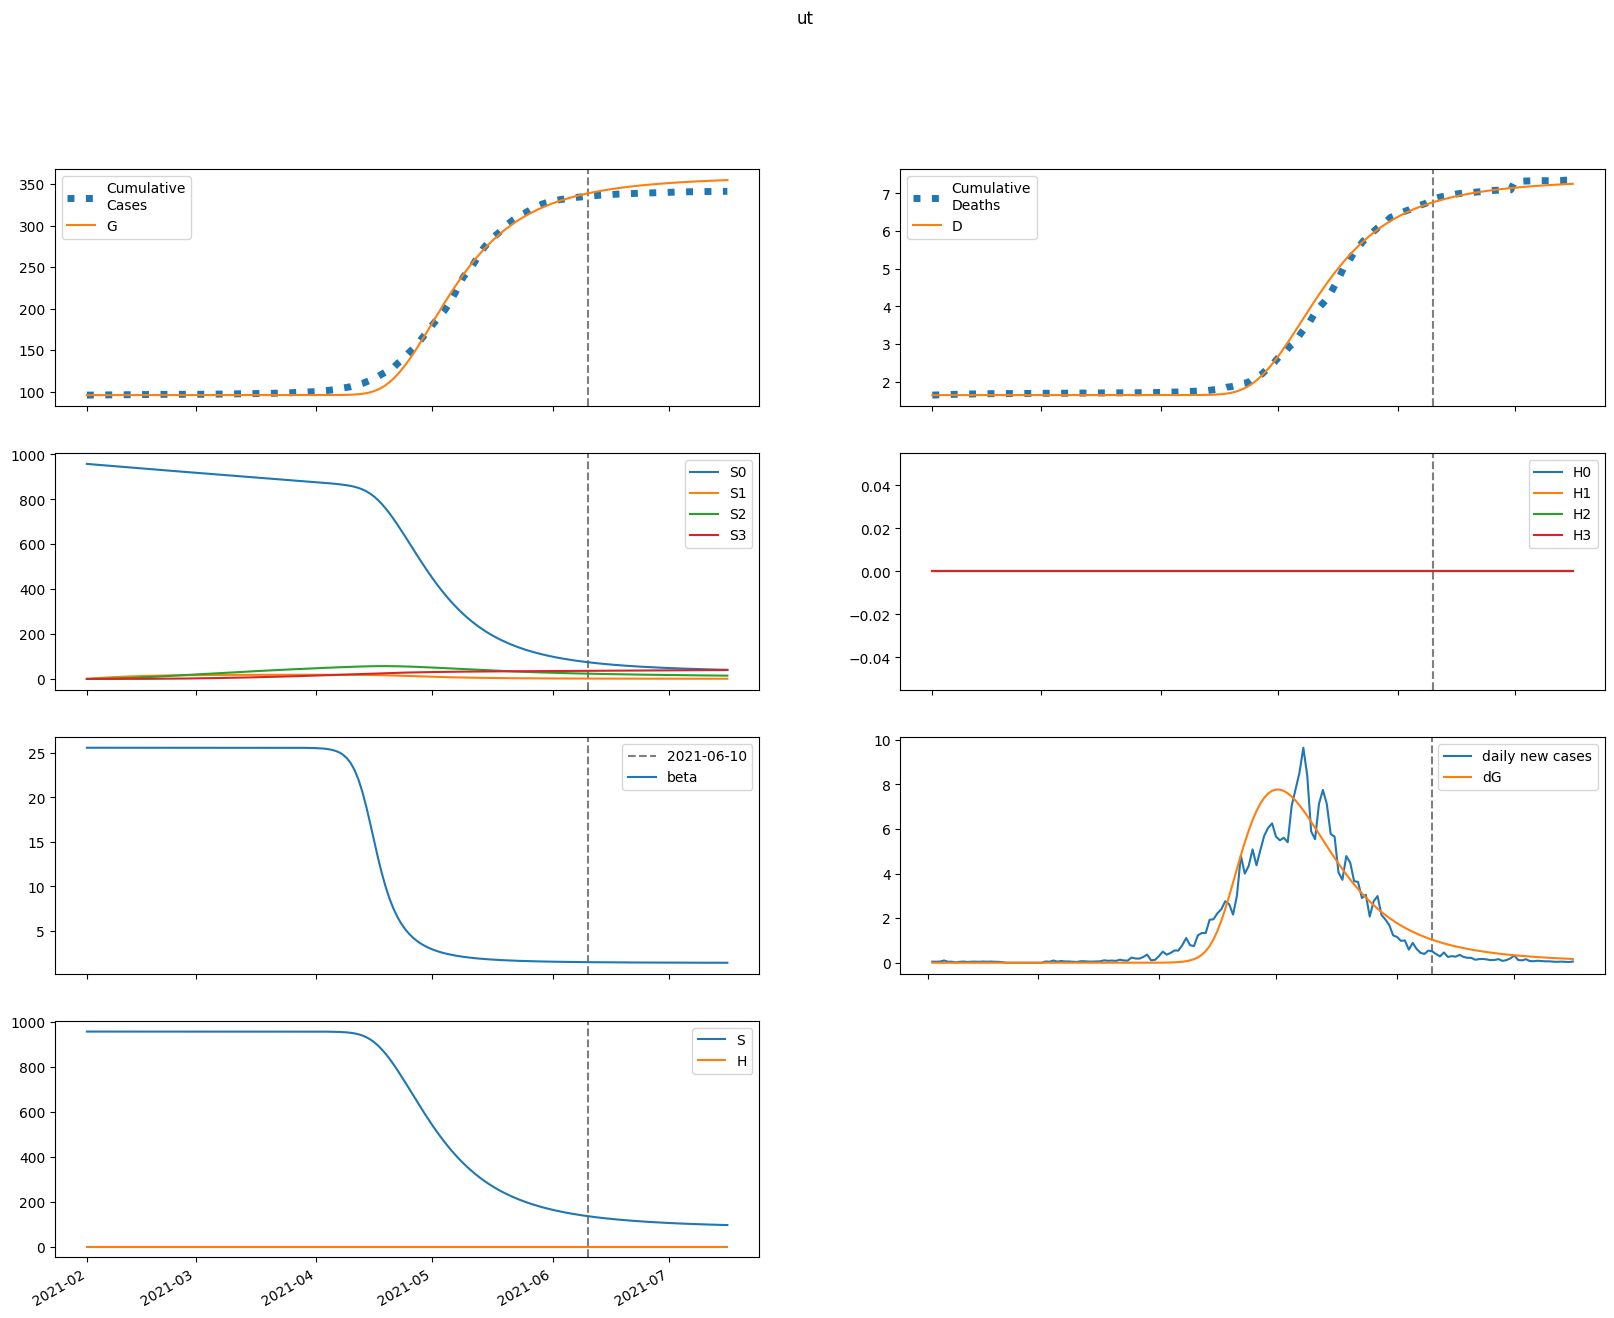

The file beside this chart, header and first rows:
series, 2021-02-01, 2021-02-02, 2021-02-03, 2021-02-04, 2021-02-05, 2021-02-06, 2021-02-07, 2021-02-08, 2021-02-09, 2021-02-10, 2021-02-11, 2021-02-12, 2021-02-13, 2021-02-14, 2021-02-15, 2021-02-16, 2021-02-17, 2021-02-18, 2021-02-19, 2021-02-20, 2021-02-21, 2021-02-22, 2021-02-23
S, 957834, 957834, 957834, 957834, 957834, 957834, 957834, 957834, 957834, 957834, 957834, 957834, 957834, 957834, 957834, 957834, 957834, 957834, 957834, 957834, 957834, 957834, 957834
E, 0.0, 8.276652987515717e-10, 1.4040952229196412e-09, 2.198543687934622e-09, 3.418488371185803e-09, 5.311763091936357e-09, 8.252612659812919e-09, 1.2820606546666344e-08, 1.991529129930986e-08, 3.0932950213745555e-08, 4.8040623072780084e-08, 7.460105200391816e-08, 1.1583159684432992e-07, 1.798257610450166e-07, 2.7913658823181784e-07, 4.3323051839637123e-07, 6.722895127676194e-07, 1.0431011224805195e-06, 1.6181813269434965e-06, 2.509901673496915e-06, 3.892361463426791e-06, 6.035244321664385e-06, 9.356215109625999e-06
I, 1.0257533801993701e-10, 7.688011788236239e-11, 1.0750206096357068e-10, 1.651925888142647e-10, 2.5631020825388467e-10, 3.9812456633895424e-10, 6.185153225085355e-10, 9.609326775834033e-10, 1.4928711358711775e-09, 2.3191302807535397e-09, 3.6024063992288194e-09, 5.595240093804161e-09, 8.689570984232736e-09, 1.3493589428245804e-08, 2.0950900597956263e-08, 3.252526360118268e-08, 5.048693858666751e-08, 7.835644436297564e-08, 1.2159212810007873e-07, 1.8865529965078128e-07, 2.9265994188951014e-07, 4.539273270100769e-07, 7.039411157669237e-07
A, 2.3809725691553235e-10, 2.2857021830152843e-10, 3.352066710158573e-10, 5.182131666294176e-10, 8.050325560468747e-10, 1.2510337119696467e-09, 1.944039548476166e-09, 3.020712091952864e-09, 4.693321183740941e-09, 7.291480832385382e-09, 1.1326942510290619e-08, 1.759412854415347e-08, 2.7326088611565402e-08, 4.2436391733371455e-08, 6.589424087509072e-08, 1.023060797033341e-07, 1.5881719787296736e-07, 2.465091402798381e-07, 3.8256516448938313e-07, 5.936252471346488e-07, 9.209830944228261e-07, 1.4286349084966768e-06, 2.2157422998231424e-06
IH, 0.0, 5.183859494516264e-12, 6.215480933917445e-12, 8.22674641742342e-12, 1.2046336757875656e-11, 1.836809056784094e-11, 2.837665121255292e-11, 4.4013481617191e-11, 6.834713061083567e-11, 1.0616790969897031e-10, 1.6492536573391535e-10, 2.5619032267982044e-10, 3.9792661966606934e-10, 6.180166246662452e-10, 9.597298416098739e-10, 1.4902032958612623e-09, 2.313589708561785e-09, 3.5914388488273054e-09, 5.574285322822017e-09, 8.650595293243692e-09, 1.3422597185117558e-08, 2.0823739715437357e-08, 3.230059303030448e-08
IN, 2.051136064305836e-11, 3.92910712795881e-11, 5.13472092062406e-11, 6.850880236630719e-11, 9.57575668068001e-11, 1.3892611402179215e-10, 2.0680794873170863e-10, 3.1302911763523333e-10, 4.787537727194823e-10, 7.368557664274548e-10, 1.1383897401871452e-09, 1.7626334788607464e-09, 2.7326708178291027e-09, 4.2395681290620295e-09, 6.579877299639355e-09, 1.0213801069653434e-08, 1.5855388970750705e-08, 2.4612377640385585e-08, 3.820296075177622e-08, 5.929174746326249e-08, 9.201034630111612e-08, 1.4276388174568258e-07, 2.214802524431837e-07
D, 1644, 1644, 1644, 1644, 1644, 1644, 1644, 1644, 1644, 1644, 1644, 1644, 1644, 1644, 1644, 1644, 1644, 1644, 1644, 1644, 1644, 1644, 1644
R, 0.0, 1.1258688620532548e-11, 2.626712483109072e-11, 4.706682640209157e-11, 7.762567489483034e-11, 1.2383712280668226e-10, 1.946432263412413e-10, 3.0382421272028356e-10, 4.727323036691711e-10, 7.34506871989431e-10, 1.1406037984792557e-09, 1.7709240716820416e-09, 2.749530793136688e-09, 4.269037596229112e-09, 6.628448196365018e-09, 1.0291856955893047e-08, 1.597949619095398e-08, 2.4808930627467613e-08, 3.8513980696181816e-08, 5.978410429357445e-08, 9.27904210427945e-08, 1.4400087157611518e-07, 2.2344320015402173e-07
G, 96129, 96129, 96129, 96129, 96129, 96129, 96129, 96129, 96129, 96129, 96129, 96129, 96129, 96129, 96129, 96129, 96129, 96129, 96129, 96129, 96129, 96129, 96129
H, 0.0, 0.0, 0.0, 0.0, 0.0, 0.0, 0.0, 0.0, 0.0, 0.0, 0.0, 0.0, 0.0, 0.0, 0.0, 0.0, 0.0, 0.0, 0.0, 0.0, 0.0, 0.0, 0.0
S0, 957834, 956397, 954962, 953530, 952099, 950671, 949245, 947821, 946400, 944980, 943563, 942147, 940734, 939323, 937914, 936507, 935102, 933700, 932299, 930901, 929504, 928110, 926718
E0, 0.0, 8.276652987515717e-10, 1.4029820838786247e-09, 2.1945039890234856e-09, 3.408135708126984e-09, 5.2890740849445625e-09, 8.20710660717261e-09, 1.2734313462390103e-08, 1.9757760423550693e-08, 3.0653080001921344e-08, 4.755334746236663e-08, 7.376572672419807e-08, 1.1441702857057045e-07, 1.7745379247369254e-07, 2.75191330689202e-07, 4.2671266160969797e-07, 6.615829814329276e-07, 1.0256000742374128e-06, 1.5896949680379184e-06, 2.4637061001089635e-06, 3.817691471404739e-06, 5.914897740452614e-06, 9.162752352067378e-06
I0, 1.0257533801993701e-10, 7.688011788236239e-11, 1.0750206096357068e-10, 1.6512550382656077e-10, 2.5601646962814654e-10, 3.97280490809961e-10, 6.165153017944569e-10, 9.566911737048741e-10, 1.4844915510907747e-09, 2.3033559563327287e-09, 3.5737167616064972e-09, 5.54437084499386e-09, 8.601102404597639e-09, 1.3342031241450434e-08, 2.069435765124267e-08, 3.209521806630725e-08, 4.9771811489911376e-08, 7.717521217695593e-08, 1.19652068880069e-07, 1.8548445413075335e-07, 2.874993509388783e-07, 4.455593703703324e-07, 6.904164737029367e-07
A0, 2.3809725691553235e-10, 2.2857021830152843e-10, 3.352066710158573e-10, 5.18057449359937e-10, 8.043179551427627e-10, 1.2488994681993904e-09, 1.938816732413528e-09, 3.009332405709009e-09, 4.670325276554352e-09, 7.247368036106001e-09, 1.124544370261673e-08, 1.7447725672282884e-08, 2.7068689950180853e-08, 4.199140814971516e-08, 6.513524730465406e-08, 1.0102555295154033e-07, 1.566761246794582e-07, 2.429559992615882e-07, 3.767059705406249e-07, 5.840155352991011e-07, 9.052955890328353e-07, 1.4031295088674507e-06, 2.17442214326476e-06
IH0, 0.0, 5.183859494516264e-12, 6.215480933917445e-12, 8.22674641742342e-12, 1.2042946477549395e-11, 1.8351721915226788e-11, 2.832663625779565e-11, 4.388992429028093e-11, 6.807723739829773e-11, 1.056231108399203e-10, 1.63883286101028e-10, 2.542720092634883e-10, 3.9449353958720854e-10, 6.120024848517924e-10, 9.493671309449383e-10, 1.4725802457524525e-09, 2.2839347655615427e-09, 3.5419682872827245e-09, 5.492351897456624e-09, 8.515720657317936e-09, 1.3201724720502778e-08, 2.0463654638841086e-08, 3.171583991354741e-08
IN0, 2.051136064305836e-11, 3.92910712795881e-11, 5.13472092062406e-11, 6.850880236630719e-11, 9.574415223363766e-11, 1.3885509485007826e-10, 2.065741406768947e-10, 3.1241511671480326e-10, 4.773434606873206e-10, 7.338889043753416e-10, 1.1325190575199052e-09, 1.7515215316786813e-09, 2.712324973674786e-09, 4.203249442590143e-09, 6.516318619787278e-09, 1.0104308946206769e-08, 1.5669147038840355e-08, 2.4298859411869638e-08, 3.767970722054357e-08, 5.842472732760087e-08, 9.058246891360021e-08, 1.4042461970985512e-07, 2.1766519122039976e-07
D0, 1644, 1644, 1644, 1644, 1644, 1644, 1644, 1644, 1644, 1644, 1644, 1644, 1644, 1644, 1644, 1644, 1644, 1644, 1644, 1644, 1644, 1644, 1644
R0, 0.0, 1.1258688620532548e-11, 2.626712483109072e-11, 4.706682640209157e-11, 7.761944414501647e-11, 1.2379950128703683e-10, 1.945061734191456e-10, 3.0343387960366863e-10, 4.717741242912584e-10, 7.32376958976094e-10, 1.1361907964563614e-09, 1.7622427076122592e-09, 2.733111289547785e-09, 4.238915276292311e-09, 6.574501281119982e-09, 1.0197085850807345e-08, 1.581558965128211e-08, 2.452906771834233e-08, 3.804118454532156e-08, 5.899245494764648e-08, 9.14748296503213e-08, 1.418285676160623e-07, 2.1987603597099016e-07
G0, 96129, 96129, 96129, 96129, 96129, 96129, 96129, 96129, 96129, 96129, 96129, 96129, 96129, 96129, 96129, 96129, 96129, 96129, 96129, 96129, 96129, 96129, 96129
H0, 0.0, 0.0, 0.0, 0.0, 0.0, 0.0, 0.0, 0.0, 0.0, 0.0, 0.0, 0.0, 0.0, 0.0, 0.0, 0.0, 0.0, 0.0, 0.0, 0.0, 0.0, 0.0, 0.0
S1, 0.0, 1437, 2769, 4003, 5148, 6208, 7191, 8101, 8944, 9725, 10448, 11117, 11736, 12309, 12839, 13328, 13781, 14199, 14586, 14942, 15271, 15575, 15854
E1, 0.0, 0.0, 1.1131390410166001e-12, 3.999365318814785e-12, 1.0138473012691213e-11, 2.1967152845585068e-11, 4.353925453611052e-11, 8.156311897591504e-11, 1.4705187477946703e-10, 2.579602123869285e-10, 4.4338879257906487e-10, 7.50269998547415e-10, 1.2539724270021414e-09, 2.0750825433437473e-09, 3.40590703437667e-09, 5.552248566691307e-09, 8.999145615127396e-09, 1.4514163240230582e-08, 2.3309454534696962e-08, 3.7295701563015196e-08, 5.947954887279859e-08, 9.458492153180101e-08, 1.5002334709526556e-07
I1, 0.0, 0.0, 0.0, 6.708498770392946e-14, 2.913078615251822e-13, 8.293451903366012e-13, 1.9454767205139265e-12, 4.082091180649506e-12, 7.975046688634431e-12, 1.4839590854253355e-11, 2.666861685003839e-11, 4.6709591013452363e-11, 8.022493646846877e-11, 1.3570103542697279e-10, 2.267657467852697e-10, 3.7522278762090685e-10, 6.158436777322472e-10, 1.0039212064937226e-09, 1.627155722103909e-09, 2.6243307692683357e-09, 4.214614592005861e-09, 6.74347350647518e-09, 1.0754528590014121e-08
A1, 0.0, 0.0, 0.0, 1.5571726948063563e-13, 7.089586288586517e-13, 2.098864167148703e-12, 5.08787177346861e-12, 1.0975005683796924e-11, 2.1945743295929907e-11, 4.163874303914074e-11, 7.605875455441685e-11, 1.3504115604392934e-10, 2.3459316211392636e-10, 4.0062481697986874e-10, 6.748782881051761e-10, 1.12432732974218e-09, 1.8560446638294128e-09, 3.0406708283741767e-09, 4.949393331540198e-09, 8.012116962599652e-09, 1.2908830376125128e-08, 2.0712913867496814e-08, 3.3115629261644495e-08
IH1, 0.0, 0.0, 0.0, 0.0, 3.3902803262605823e-15, 1.624580885474971e-14, 4.921530706999052e-14, 1.2044138443154008e-13, 2.604363188520819e-13, 5.201037358247875e-13, 9.837402742284864e-13, 1.7899529263689497e-12, 3.165164072115443e-12, 5.477099818141388e-12, 9.319932865018163e-12, 1.564946062279692e-11, 2.5997217596812315e-11, 4.2808891440531196e-11, 6.99781737390647e-11, 1.1368742840229889e-10, 1.837293907831294e-10, 2.9558209400940593e-10, 4.736618921568011e-10
IN1, 0.0, 0.0, 0.0, 0.0, 1.341457316243975e-14, 7.053310671644922e-14, 2.3041748994872543e-13, 5.999897728780441e-13, 1.3656069824013752e-12, 2.8450381802788093e-12, 5.572230714342858e-12, 1.0434560603801178e-11, 1.8893863990193392e-11, 3.3340857485913985e-11, 5.76613937265693e-11, 9.81383456173769e-11, 1.6488411659263146e-10, 2.741104284384179e-10, 4.517169050673832e-10, 7.389535221822039e-10, 1.2013394632129186e-09, 1.942688251877726e-09, 3.1271298430136736e-09
D1, 0.0, 0.0, 0.0, 0.0, 0.0, 2.0155087301245413e-16, 1.1673580164824507e-15, 4.093189260789467e-15, 1.1253383652673416e-14, 2.673622352942301e-14, 5.765619235930069e-14, 1.1613917665781583e-13, 2.2255119579570755e-13, 4.1071899331413864e-13, 7.363304896178522e-13, 1.2903969456603707e-12, 2.2207514140702814e-12, 3.766276089993355e-12, 6.311248367271427e-12, 1.0471424120195763e-11, 1.7230098400767045e-11, 2.8152740644699244e-11, 4.572498345689024e-11
R1, 0.0, 0.0, 0.0, 0.0, 6.2307498138694114e-15, 3.7395754028026604e-14, 1.3531014744163406e-13, 3.825118797871402e-13, 9.314526295738178e-13, 2.052747905154269e-12, 4.214430851958791e-12, 8.211275216453791e-12, 1.5374577701707983e-11, 2.79107323534683e-11, 4.944528064709121e-11, 8.589382605821919e-11, 1.4685157035548878e-10, 2.478038182727488e-10, 4.136333477159787e-10, 6.841725411901901e-10, 1.122973949505952e-09, 1.831138703076442e-09, 2.969082064231749e-09
G1, 0.0, 0.0, 0.0, 6.708498770392946e-14, 3.0811271501388255e-13, 9.191229413481037e-13, 2.2430062337628174e-12, 4.866964470395783e-12, 9.782487717694948e-12, 1.8644788695307684e-11, 3.4191146372490315e-11, 6.091263452644244e-11, 1.0612877713986993e-10, 1.8170129930177183e-10, 3.0675924963448145e-10, 5.120213266102529e-10, 8.466358833735096e-10, 1.3889828415624364e-09, 2.2637005781844987e-09, 3.6684796877352244e-09, 5.916160874516082e-09, 9.500784769409605e-09, 1.520108640660946e-08
H1, 0.0, 0.0, 0.0, 0.0, 0.0, 0.0, 0.0, 0.0, 0.0, 0.0, 0.0, 0.0, 0.0, 0.0, 0.0, 0.0, 0.0, 0.0, 0.0, 0.0, 0.0, 0.0, 0.0
S2, 0.0, 0.0, 102.6, 299.2, 581.6, 942.3, 1375, 1872, 2428, 3038, 3697, 4399, 5141, 5918, 6726, 7563, 8425, 9309, 10213, 11133, 12068, 13015, 13973
E2, 0.0, 0.0, 0.0, 4.0333592321582064e-14, 2.137664908347838e-13, 7.189400115945754e-13, 1.9546734253578487e-12, 4.690465903042952e-12, 1.0368050096310908e-11, 2.1628029640189336e-11, 4.3220165357926465e-11, 8.356289449243565e-11, 1.5739462913570783e-10, 2.902508466733141e-10, 5.259793173549024e-10, 9.392882360603451e-10, 1.6565979922760472e-09, 2.890542349311892e-09, 4.996830610009137e-09, 8.567628725461837e-09, 1.4584410610239631e-08, 2.4667398154590004e-08, 4.14814888609145e-08
I2, 0.0, 0.0, 0.0, 0.0, 2.430764212957189e-15, 1.4704812463972323e-14, 5.434923703043411e-14, 1.5853601615493138e-13, 4.015005294506387e-13, 9.257702957165579e-13, 1.9973094781711897e-12, 4.101709396863459e-12, 8.110269982778265e-12, 1.556426213083744e-11, 2.915780060788048e-11, 5.3552673255799036e-11, 9.674528661302811e-11, 1.7234785342941324e-10, 3.033774056516339e-10, 5.285225394243447e-10, 9.124680865428257e-10, 1.5628452587684737e-09, 2.657968639886255e-09
A2, 0.0, 0.0, 0.0, 0.0, 5.642275253346565e-15, 3.532035186292153e-14, 1.344797498148524e-13, 4.025384843845483e-13, 1.0425819468145023e-12, 2.4512537305057414e-12, 5.37872107360582e-12, 1.1209579709532827e-11, 2.2450680303284624e-11, 4.357032611025539e-11, 8.243019281597022e-11, 1.5271125951424326e-10, 2.779980313284045e-10, 4.986162978893595e-10, 8.83023668738801e-10, 1.5466987977824765e-09, 2.6833378931852826e-09, 4.616185359044669e-09, 7.882204751768915e-09
IH2, 0.0, 0.0, 0.0, 0.0, 0.0, 1.2284375940169304e-16, 7.983576676793078e-16, 3.1055201759076444e-15, 9.407903837022239e-15, 2.451959235350934e-14, 5.780747857285452e-14, 1.2692310603138552e-13, 2.643413482996777e-13, 5.286928677717785e-13, 1.0242239329699895e-12, 1.9339467439060918e-12, 3.5757198485735322e-12, 6.496538164348519e-12, 1.1630201627935721e-11, 2.055967412519357e-11, 3.595171885193858e-11, 6.227404901531962e-11, 1.0697430341539504e-10
IN2, 0.0, 0.0, 0.0, 0.0, 0.0, 4.860649974218377e-16, 3.3854605491482557e-15, 1.3967529893922145e-14, 4.448980981435225e-14, 1.210194006046172e-13, 2.9592306805779873e-13, 6.703297899399569e-13, 1.4339315519120339e-12, 2.934634292018209e-12, 5.799170835255559e-12, 1.1140088339345299e-11, 2.0908197437114646e-11, 3.848860595583246e-11, 6.970258818125887e-11, 1.2448253803117543e-10, 2.1965863859927183e-10, 3.8357483122765867e-10, 6.637045025582968e-10
D2, 0.0, 0.0, 0.0, 0.0, 0.0, 0.0, 7.303014668067913e-18, 5.4765073675569427e-17, 2.3938706430085636e-16, 7.986833610942522e-16, 2.256363779577575e-15, 5.692996344371581e-15, 1.3238526614517096e-14, 2.895351900331881e-14, 6.038410845324552e-14, 1.2127383083146634e-13, 2.3624622753112084e-13, 4.488214094550484e-13, 8.350381268282091e-13, 1.5264491801456747e-12, 2.7487139694868224e-12, 4.8860299503452085e-12, 8.588198425275416e-12
R2, 0.0, 0.0, 0.0, 0.0, 0.0, 2.2576561740289765e-16, 1.7404038208144061e-15, 7.799213896174885e-15, 2.661021388257309e-14, 7.670296819009632e-14, 1.9704263923918227e-13, 4.65631554388018e-13, 1.0330795526771878e-12, 2.182264752372387e-12, 4.433018253447446e-12, 8.723842794430176e-12, 1.6724453657861737e-11, 3.136903552831886e-11, 5.775972007660144e-11, 1.0468783941702774e-10, 1.8718123398135674e-10, 3.3074851958065194e-10, 5.784191090184388e-10
G2, 0.0, 0.0, 0.0, 0.0, 2.430764212957189e-15, 1.5313721220795855e-14, 5.864171535317105e-14, 1.7644303025950308e-13, 4.591209670103033e-13, 1.0839669993527889e-12, 2.387412525032349e-12, 4.992140375517522e-12, 1.002818308264435e-11, 1.9513805607024064e-11, 3.7006206612339284e-11, 6.87051361594062e-11, 1.2531274531217345e-10, 2.2515009882076855e-10, 3.993529529262009e-10, 7.00494416552291e-10, 1.216835364556889e-09, 2.095786663905299e-09, 3.5824042749247697e-09
H2, 0.0, 0.0, 0.0, 0.0, 0.0, 0.0, 0.0, 0.0, 0.0, 0.0, 0.0, 0.0, 0.0, 0.0, 0.0, 0.0, 0.0, 0.0, 0.0, 0.0, 0.0, 0.0, 0.0
S3, 0.0, 0.0, 0.0, 1.222, 4.783, 11.71, 22.92, 39.29, 61.57, 90.48, 126.6, 170.7, 223, 284.2, 354.7, 434.7, 524.8, 625.1, 735.9, 857.5, 990, 1134, 1289
E3, 0.0, 0.0, 0.0, 0.0, 4.2355529311168904e-16, 2.9141346141334527e-15, 1.2124678839117555e-14, 3.949939728308878e-14, 1.1095088338833927e-13, 2.819697970914017e-13, 6.666524764673596e-13, 1.4923866802413455e-12, 3.201217621608711e-12, 6.635181306982708e-12, 1.337119088426441e-11, 2.6319983921670355e-11, 5.078772728844362e-11, 9.634265356422658e-11, 1.8007376087202701e-10, 3.322430994748214e-10, 6.060325390135493e-10, 1.0942615253801838e-09, 1.957921602442205e-09
I3, 0.0, 0.0, 0.0, 0.0, 0.0, 2.5526192670757436e-17, 1.9475653422772309e-16, 8.766817249141007e-16, 3.03756231795647e-15, 8.963270840945912e-15, 2.371129411264463e-14, 5.79483999852871e-14, 1.333731838488498e-13, 2.92889237559729e-13, 6.193993204457957e-13, 1.2700739987346977e-12, 2.5381324108608766e-12, 4.963126096584132e-12, 9.52609225417012e-12, 1.799221133527455e-11, 3.350827208318279e-11, 6.163787450085173e-11, 1.1214483408659781e-10
A3, 0.0, 0.0, 0.0, 0.0, 0.0, 5.925124471170077e-17, 4.645393545745369e-16, 2.14207567318394e-15, 7.581943844578297e-15, 2.279950973473452e-14, 6.133204586733936e-14, 1.5213611712216038e-13, 3.548189673333965e-13, 7.884405661697546e-13, 1.68508951551301e-12, 3.488162537332971e-12, 7.030498351339541e-12, 1.3853891986347585e-11, 2.6776948479193173e-11, 5.089607516569167e-11, 9.53371206804669e-11, 1.7630040268451296e-10, 3.223225449686323e-10
IH3, 0.0, 0.0, 0.0, 0.0, 0.0, 0.0, 1.290019597200238e-18, 1.0422302620391645e-17, 4.8989848829912964e-17, 1.7553087172458415e-16, 5.318800860302443e-16, 1.4373839318387683e-15, 3.574658445629427e-15, 8.347128539688176e-15, 1.8553866947245964e-14, 3.964274210665824e-14, 8.200555485661885e-14, 1.6513193970099665e-13, 3.2504999839180177e-13, 6.275333982642634e-13, 1.191354979711585e-12, 2.2289335715473476e-12, 4.116921184874464e-12
IN3, 0.0, 0.0, 0.0, 0.0, 0.0, 0.0, 5.104316045366909e-18, 4.361765809903052e-17, 2.1523994594089287e-16, 8.044712297334948e-16, 2.52888483929912e-15, 7.0567883239901866e-15, 1.80486122115213e-14, 4.3194693954230345e-14, 9.811529025167883e-14, 2.136894899430717e-13, 4.496178806066385e-13, 9.191941216961623e-13, 1.8340379840071315e-12, 3.5840754482376432e-12, 6.87928570371959e-12, 1.299895272207366e-11, 2.422687721193191e-11
D3, 0.0, 0.0, 0.0, 0.0, 0.0, 0.0, 0.0, 7.669117329470591e-20, 6.962930910679406e-19, 3.608720928947618e-18, 1.4043964340146234e-17, 4.5664032700562795e-17, 1.311159595138591e-16, 3.436280414373692e-16, 8.398616511745757e-16, 1.9428819684056866e-15, 4.2996278747294274e-15, 9.174826850223184e-15, 1.8991857716719642e-14, 3.831595621120176e-14, 7.562257752063766e-14, 1.464481769168537e-13, 2.7895742807002983e-13
R3, 0.0, 0.0, 0.0, 0.0, 0.0, 0.0, 2.370833262041435e-18, 2.2022931578957377e-17, 1.1653445635740019e-16, 4.621399925802011e-16, 1.5285316963775658e-15, 4.457298940478958e-15, 1.1846334518008313e-14, 2.932283096101173e-14, 6.861634449740989e-14, 1.5343623305126527e-13, 3.3051565852108284e-13, 6.900553242156536e-13, 1.403083067677074e-12, 2.7889653207618235e-12, 5.436208985884924e-12, 1.0416737395783864e-11, 1.9663009781399305e-11
G3, 0.0, 0.0, 0.0, 0.0, 0.0, 2.5526192670757436e-17, 2.0115086987029023e-16, 9.318627583810492e-16, 3.312352960780768e-15, 9.998973745412697e-15, 2.6992304923053133e-14, 6.716911261615425e-14, 1.5711002601908802e-13, 3.5003618966086805e-13, 7.499153062766687e-13, 1.5557501058885483e-12, 3.141963267669607e-12, 6.202761546332221e-12, 1.2008995531097914e-11, 2.286140981967385e-11, 4.288453669035507e-11, 7.940799326661113e-11, 1.45355299281474e-10
H3, 0.0, 0.0, 0.0, 0.0, 0.0, 0.0, 0.0, 0.0, 0.0, 0.0, 0.0, 0.0, 0.0, 0.0, 0.0, 0.0, 0.0, 0.0, 0.0, 0.0, 0.0, 0.0, 0.0
beta, 25.58, 25.58, 25.58, 25.58, 25.58, 25.58, 25.58, 25.58, 25.58, 25.58, 25.58, 25.58, 25.58, 25.58, 25.58, 25.58, 25.58, 25.58, 25.58, 25.58, 25.58, 25.58, 25.58
